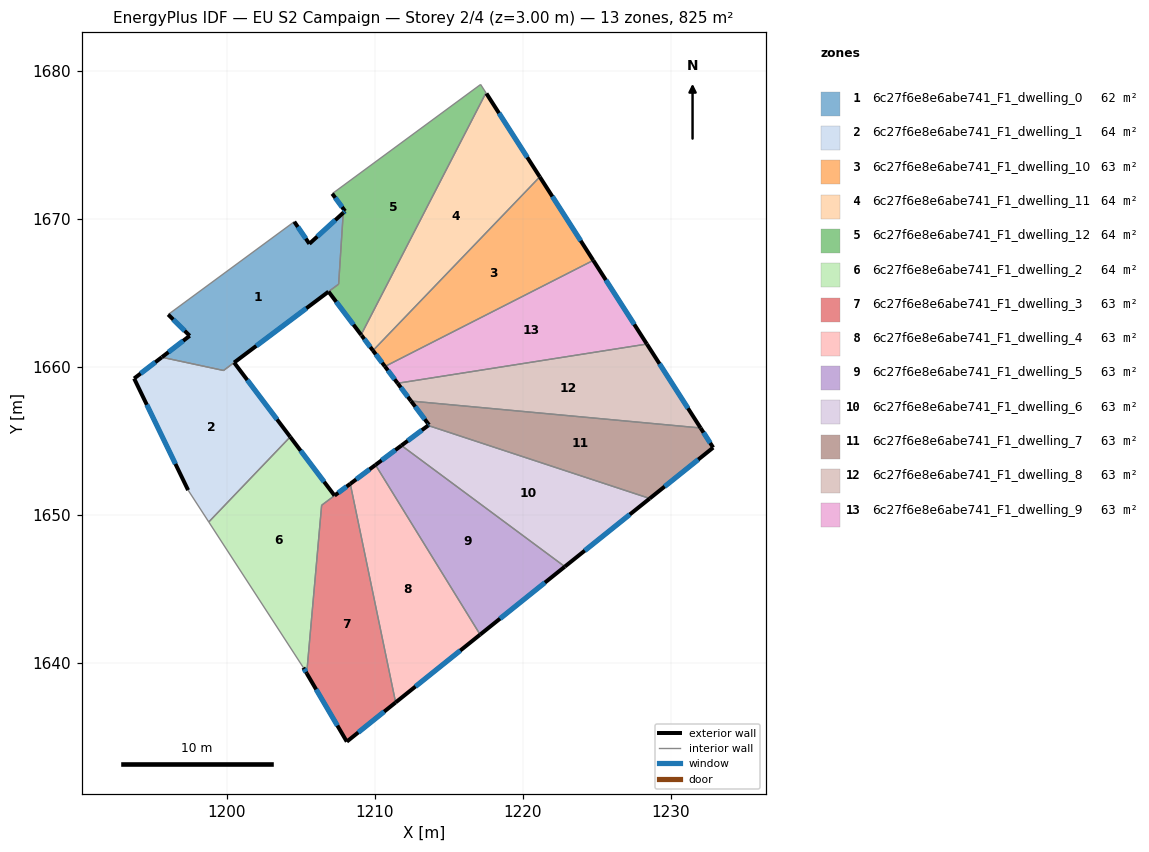
=== STOREY PLAN SPEC (per zone: floor XY polygon, exterior-wall plan segments, windows/doors) ===
zone 1: 6c27f6e8e6abe741_F1_dwelling_0  (61.9 m²)
  floor: (1207.87, 1670.41) (1207.56, 1665.59) (1206.88, 1665.08) (1199.78, 1659.76) (1195.62, 1660.66) (1197.50, 1662.10) (1196.04, 1663.54) (1204.56, 1669.81) (1205.58, 1668.32)
  exterior wall: (1197.50, 1662.10) – (1195.62, 1660.66)  [2.4 m]
    window: (1197.06, 1661.76) – (1196.06, 1661.00)  [2.0 m²]
  exterior wall: (1196.04, 1663.54) – (1197.50, 1662.10)  [2.0 m]
    window: (1196.38, 1663.20) – (1197.16, 1662.44)  [1.7 m²]
  exterior wall: (1205.58, 1668.32) – (1204.56, 1669.81)  [1.8 m]
    window: (1205.34, 1668.67) – (1204.80, 1669.46)  [1.5 m²]
  exterior wall: (1207.87, 1670.41) – (1205.58, 1668.32)  [3.1 m]
    window: (1207.33, 1669.92) – (1206.12, 1668.81)  [2.6 m²]
  interior walls: 5
zone 2: 6c27f6e8e6abe741_F1_dwelling_1  (63.9 m²)
  floor: (1206.88, 1665.08) (1200.50, 1660.29) (1204.29, 1655.27) (1198.79, 1649.52) (1197.39, 1651.68) (1193.74, 1659.22) (1195.61, 1660.66) (1199.78, 1659.76)
  exterior wall: (1204.29, 1655.27) – (1200.50, 1660.29)  [6.3 m]
    window: (1203.40, 1656.45) – (1201.39, 1659.12)  [5.3 m²]
  exterior wall: (1193.74, 1659.22) – (1197.39, 1651.68)  [8.4 m]
    window: (1194.60, 1657.45) – (1196.53, 1653.45)  [7.1 m²]
  exterior wall: (1195.61, 1660.66) – (1193.74, 1659.22)  [2.4 m]
    window: (1195.17, 1660.32) – (1194.18, 1659.56)  [2.0 m²]
  exterior wall: (1200.50, 1660.29) – (1206.88, 1665.08)  [8.0 m]
    window: (1202.00, 1661.42) – (1205.38, 1663.96)  [6.7 m²]
  interior walls: 4
zone 3: 6c27f6e8e6abe741_F1_dwelling_10  (63.5 m²)
  floor: (1221.15, 1672.84) (1224.76, 1667.20) (1210.69, 1660.03) (1209.88, 1661.11)
  exterior wall: (1209.88, 1661.11) – (1210.69, 1660.03)  [1.3 m]
    window: (1210.07, 1660.85) – (1210.50, 1660.28)  [1.1 m²]
  exterior wall: (1224.76, 1667.20) – (1221.15, 1672.84)  [6.7 m]
    window: (1223.92, 1668.52) – (1222.00, 1671.52)  [5.7 m²]
  interior walls: 2
zone 4: 6c27f6e8e6abe741_F1_dwelling_11  (64.4 m²)
  floor: (1217.55, 1678.47) (1221.15, 1672.84) (1209.88, 1661.11) (1209.11, 1662.13) (1209.08, 1662.17) (1217.52, 1678.52)
  exterior wall: (1209.08, 1662.17) – (1209.11, 1662.13)  [0.1 m]
  exterior wall: (1221.15, 1672.84) – (1217.55, 1678.47)  [6.7 m]
    window: (1220.30, 1674.16) – (1218.39, 1677.15)  [5.6 m²]
  exterior wall: (1209.11, 1662.13) – (1209.88, 1661.11)  [1.3 m]
    window: (1209.29, 1661.89) – (1209.70, 1661.35)  [1.1 m²]
  interior walls: 3
zone 5: 6c27f6e8e6abe741_F1_dwelling_12  (63.7 m²)
  floor: (1217.15, 1679.08) (1217.52, 1678.52) (1209.08, 1662.17) (1206.88, 1665.08) (1207.56, 1665.59) (1207.87, 1670.41) (1207.99, 1670.53) (1207.13, 1671.71)
  exterior wall: (1207.99, 1670.53) – (1207.87, 1670.41)  [0.2 m]
    window: (1207.97, 1670.50) – (1207.90, 1670.44)  [0.1 m²]
  exterior wall: (1207.13, 1671.71) – (1207.99, 1670.53)  [1.5 m]
    window: (1207.33, 1671.43) – (1207.79, 1670.80)  [1.2 m²]
  exterior wall: (1206.88, 1665.08) – (1209.08, 1662.17)  [3.7 m]
    window: (1207.40, 1664.40) – (1208.56, 1662.85)  [3.1 m²]
  interior walls: 5
zone 6: 6c27f6e8e6abe741_F1_dwelling_2  (64.1 m²)
  floor: (1204.29, 1655.27) (1207.28, 1651.31) (1206.41, 1650.66) (1205.40, 1639.30) (1205.18, 1639.68) (1198.79, 1649.52)
  exterior wall: (1207.28, 1651.31) – (1204.29, 1655.27)  [5.0 m]
    window: (1206.58, 1652.24) – (1204.99, 1654.34)  [4.2 m²]
  exterior wall: (1205.18, 1639.68) – (1205.40, 1639.30)  [0.4 m]
    window: (1205.23, 1639.59) – (1205.35, 1639.39)  [0.4 m²]
  interior walls: 4
zone 7: 6c27f6e8e6abe741_F1_dwelling_3  (62.8 m²)
  floor: (1208.35, 1652.10) (1211.41, 1637.33) (1208.11, 1634.68) (1205.40, 1639.30) (1206.41, 1650.65) (1207.29, 1651.31)
  exterior wall: (1208.35, 1652.10) – (1207.29, 1651.31)  [1.3 m]
    window: (1208.10, 1651.92) – (1207.54, 1651.50)  [1.1 m²]
  exterior wall: (1208.11, 1634.68) – (1211.41, 1637.33)  [4.2 m]
    window: (1208.89, 1635.31) – (1210.64, 1636.71)  [3.6 m²]
  exterior wall: (1205.40, 1639.30) – (1208.11, 1634.68)  [5.3 m]
    window: (1206.04, 1638.21) – (1207.48, 1635.77)  [4.5 m²]
  interior walls: 3
zone 8: 6c27f6e8e6abe741_F1_dwelling_4  (63.5 m²)
  floor: (1210.05, 1653.38) (1217.12, 1641.92) (1211.41, 1637.33) (1208.35, 1652.10)
  exterior wall: (1210.05, 1653.38) – (1208.35, 1652.10)  [2.1 m]
    window: (1209.65, 1653.08) – (1208.75, 1652.40)  [1.8 m²]
  exterior wall: (1211.41, 1637.33) – (1217.12, 1641.92)  [7.3 m]
    window: (1212.75, 1638.41) – (1215.78, 1640.84)  [6.2 m²]
  interior walls: 2
zone 9: 6c27f6e8e6abe741_F1_dwelling_5  (63.5 m²)
  floor: (1222.84, 1646.51) (1217.12, 1641.92) (1210.05, 1653.38) (1211.80, 1654.69)
  exterior wall: (1211.80, 1654.69) – (1210.05, 1653.38)  [2.2 m]
    window: (1211.39, 1654.38) – (1210.46, 1653.69)  [1.8 m²]
  exterior wall: (1217.12, 1641.92) – (1222.84, 1646.51)  [7.3 m]
    window: (1218.46, 1642.99) – (1221.50, 1645.43)  [6.2 m²]
  interior walls: 2
zone 10: 6c27f6e8e6abe741_F1_dwelling_6  (63.4 m²)
  floor: (1228.58, 1651.11) (1222.84, 1646.51) (1211.80, 1654.69) (1213.61, 1656.04)
  exterior wall: (1213.61, 1656.04) – (1211.80, 1654.69)  [2.3 m]
    window: (1213.18, 1655.73) – (1212.23, 1655.01)  [1.9 m²]
  exterior wall: (1222.84, 1646.51) – (1228.58, 1651.11)  [7.4 m]
    window: (1224.19, 1647.59) – (1227.23, 1650.03)  [6.2 m²]
  interior walls: 2
zone 11: 6c27f6e8e6abe741_F1_dwelling_7  (63.5 m²)
  floor: (1232.02, 1655.88) (1232.86, 1654.55) (1228.58, 1651.11) (1213.61, 1656.04) (1213.66, 1656.09) (1212.45, 1657.70)
  exterior wall: (1213.66, 1656.09) – (1213.61, 1656.04)  [0.1 m]
    window: (1213.65, 1656.08) – (1213.62, 1656.05)  [0.1 m²]
  exterior wall: (1212.45, 1657.70) – (1213.66, 1656.09)  [2.0 m]
    window: (1212.74, 1657.32) – (1213.38, 1656.46)  [1.7 m²]
  exterior wall: (1232.86, 1654.55) – (1232.02, 1655.88)  [1.6 m]
    window: (1232.66, 1654.86) – (1232.21, 1655.56)  [1.3 m²]
  exterior wall: (1228.58, 1651.11) – (1232.86, 1654.55)  [5.5 m]
    window: (1229.59, 1651.92) – (1231.86, 1653.74)  [4.6 m²]
  interior walls: 2
zone 12: 6c27f6e8e6abe741_F1_dwelling_8  (63.5 m²)
  floor: (1228.39, 1661.55) (1232.02, 1655.88) (1212.45, 1657.70) (1211.54, 1658.90)
  exterior wall: (1211.54, 1658.90) – (1212.45, 1657.70)  [1.5 m]
    window: (1211.76, 1658.61) – (1212.24, 1657.98)  [1.3 m²]
  exterior wall: (1232.02, 1655.88) – (1228.39, 1661.55)  [6.7 m]
    window: (1231.16, 1657.21) – (1229.24, 1660.21)  [5.7 m²]
  interior walls: 2
zone 13: 6c27f6e8e6abe741_F1_dwelling_9  (63.5 m²)
  floor: (1224.76, 1667.20) (1228.39, 1661.55) (1211.54, 1658.90) (1210.69, 1660.03)
  exterior wall: (1210.69, 1660.03) – (1211.54, 1658.90)  [1.4 m]
    window: (1210.89, 1659.76) – (1211.34, 1659.16)  [1.2 m²]
  exterior wall: (1228.39, 1661.55) – (1224.76, 1667.20)  [6.7 m]
    window: (1227.53, 1662.87) – (1225.61, 1665.87)  [5.7 m²]
  interior walls: 2

=== DERIVED (storey summary) ===
Building: EU S2 Campaign
Storey: 2 of 4  (floor level z = 3.00 m)
Storey gross floor area: 825.0 m²
Zones on this storey: 13
  - 6c27f6e8e6abe741_F1_dwelling_0: floor 61.9 m²; exterior wall 9.3 m (28.0 m²); 4 window(s) 7.9 m²; WWR 28.1%
  - 6c27f6e8e6abe741_F1_dwelling_1: floor 63.9 m²; exterior wall 25.0 m (75.0 m²); 4 window(s) 21.1 m²; WWR 28.1%
  - 6c27f6e8e6abe741_F1_dwelling_10: floor 63.5 m²; exterior wall 8.0 m (24.1 m²); 2 window(s) 6.8 m²; WWR 28.1%
  - 6c27f6e8e6abe741_F1_dwelling_11: floor 64.4 m²; exterior wall 8.0 m (24.1 m²); 2 window(s) 6.7 m²; WWR 27.9%
  - 6c27f6e8e6abe741_F1_dwelling_12: floor 63.7 m²; exterior wall 5.3 m (15.8 m²); 3 window(s) 4.5 m²; WWR 28.1%
  - 6c27f6e8e6abe741_F1_dwelling_2: floor 64.1 m²; exterior wall 5.4 m (16.3 m²); 2 window(s) 4.6 m²; WWR 28.1%
  - 6c27f6e8e6abe741_F1_dwelling_3: floor 62.8 m²; exterior wall 10.9 m (32.7 m²); 3 window(s) 9.2 m²; WWR 28.1%
  - 6c27f6e8e6abe741_F1_dwelling_4: floor 63.5 m²; exterior wall 9.4 m (28.3 m²); 2 window(s) 8.0 m²; WWR 28.1%
  - 6c27f6e8e6abe741_F1_dwelling_5: floor 63.5 m²; exterior wall 9.5 m (28.6 m²); 2 window(s) 8.0 m²; WWR 28.1%
  - 6c27f6e8e6abe741_F1_dwelling_6: floor 63.4 m²; exterior wall 9.6 m (28.8 m²); 2 window(s) 8.1 m²; WWR 28.1%
  - 6c27f6e8e6abe741_F1_dwelling_7: floor 63.5 m²; exterior wall 9.2 m (27.5 m²); 4 window(s) 7.7 m²; WWR 28.1%
  - 6c27f6e8e6abe741_F1_dwelling_8: floor 63.5 m²; exterior wall 8.2 m (24.7 m²); 2 window(s) 7.0 m²; WWR 28.1%
  - 6c27f6e8e6abe741_F1_dwelling_9: floor 63.5 m²; exterior wall 8.1 m (24.4 m²); 2 window(s) 6.9 m²; WWR 28.1%
Zone adjacency (shared interzone walls):
  - 6c27f6e8e6abe741_F1_dwelling_0 ↔ 6c27f6e8e6abe741_F1_dwelling_1
  - 6c27f6e8e6abe741_F1_dwelling_0 ↔ 6c27f6e8e6abe741_F1_dwelling_12
  - 6c27f6e8e6abe741_F1_dwelling_1 ↔ 6c27f6e8e6abe741_F1_dwelling_2
  - 6c27f6e8e6abe741_F1_dwelling_10 ↔ 6c27f6e8e6abe741_F1_dwelling_11
  - 6c27f6e8e6abe741_F1_dwelling_10 ↔ 6c27f6e8e6abe741_F1_dwelling_9
  - 6c27f6e8e6abe741_F1_dwelling_11 ↔ 6c27f6e8e6abe741_F1_dwelling_12
  - 6c27f6e8e6abe741_F1_dwelling_2 ↔ 6c27f6e8e6abe741_F1_dwelling_3
  - 6c27f6e8e6abe741_F1_dwelling_3 ↔ 6c27f6e8e6abe741_F1_dwelling_4
  - 6c27f6e8e6abe741_F1_dwelling_4 ↔ 6c27f6e8e6abe741_F1_dwelling_5
  - 6c27f6e8e6abe741_F1_dwelling_5 ↔ 6c27f6e8e6abe741_F1_dwelling_6
  - 6c27f6e8e6abe741_F1_dwelling_6 ↔ 6c27f6e8e6abe741_F1_dwelling_7
  - 6c27f6e8e6abe741_F1_dwelling_7 ↔ 6c27f6e8e6abe741_F1_dwelling_8
  - 6c27f6e8e6abe741_F1_dwelling_8 ↔ 6c27f6e8e6abe741_F1_dwelling_9